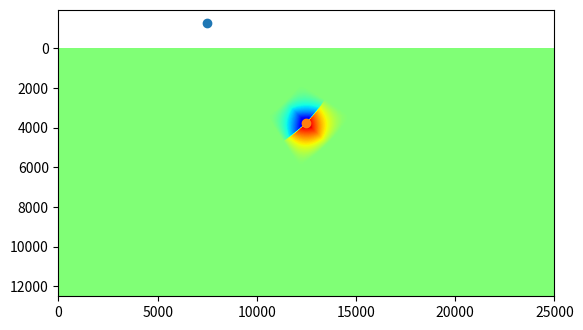
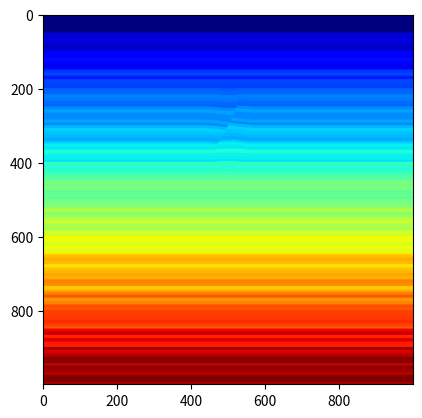

Generate these figures, in order, with matplotlib:
import numpy as np
import matplotlib.pyplot as plt

def deposit(mod,ibot,itop,dz,vel,layerT=10,dev_layer=0.1):
  if(itop > ibot):
    raise Exception("Top sample must be less than bottom sample")
  # Create the layering function
  vu = 1. + ((np.random.rand() - .5) * dev_layer)
  nz = np.abs(itop-ibot)
  layv = np.zeros(nz)
  iold = 0
  for iz in range(nz):
    ii = int((iz - iold) * dz / layerT)
    if(ii != iold):
      vu = 1. + ((np.random.rand() - .5) * dev_layer)
    iold = ii
    layv[iz] = vu
  # Add it to the velocity model
  for ix in range(nx):
    mod[ix,itop+1:ibot+1] = vel*layv


nx = 1000; nz = 1000
nlyr = 2
tot = np.zeros([nx,nz])

dlyr = 50; bot = 999
minvel = 1600; maxvel = 3000
props = np.linspace(maxvel,minvel,19)
dz = 12.5
for ilyr in range(len(props)):
  deposit(tot,bot,bot-dlyr,dz=dz,vel=props[ilyr],layerT=100,dev_layer=0.05)
  bot -= dlyr

widx = tot == 0
tot[widx] = 1500.0

#plt.imshow(tot.T,cmap='jet')
#plt.show()

# Put in a fault
dx = 25
xdist = dx*nx
zdist = dz*nz

begz = 0.3; begx = 0.5

dfz = 5000.0; daz = 5000.0
zbeg = begz*zdist; xbeg = begx*xdist

theta0 = np.arctan2(dfz, daz);
theta0 = theta0 + 2 * np.pi;
theta0 = theta0 * 180. / np.pi;
print(theta0-360)

zcenter = zbeg - dfz
xcenter = xbeg - daz

fullradius = np.sqrt(dfz*dfz + daz*daz)

shiftx = np.zeros([nx,nz])
shiftz = np.zeros([nx,nz])

distdie = 0.3
distdie *= 5000
thetashift = 1.0
thetadie=12.0

traj = np.zeros([nx,nz])

# Compute shifts
for ix in range(nx):
  px = dx * ix - xcenter

  for iz in range(nz):
    pz = dz * iz - zcenter

    # Compute the angle from vertical for the current point
    thetaOld = np.arctan2(pz,px) * 180 / np.pi + 360
    if(pz < 0 and px == 0.0):
      thetaCompare = 270
    elif(pz > 0 and px == 0.0):
      thetaCompare = 450
    elif(pz == 0 and px == 0.0):
      thetaCompare = 100000
    else:
      thetaCompare = np.arctan(pz/px) * 180 / np.pi + 360

    # Compute the distance from center for the current point
    radius = np.sqrt(px*px + pz*pz)

    if(np.abs(radius - fullradius) < 50):
      traj[ix,iz] = 1.0

    # Check if we are in the region for faulting
    # Criteria for radius and angle
    ratioAz    = np.abs(fullradius - radius)/distdie
    ratioTheta = np.abs(thetaCompare - theta0)/thetadie
 
    # Make sure not too far away from xbeg
    diffx = xbeg - (px + xcenter)
    diffz = zbeg - (pz + zcenter)
    distbeg = np.sqrt(diffx*diffx + diffz*diffz)

    if(ratioAz < 1 and ratioTheta < 1 and distbeg < 8000):
      # Once we are in range, compute the displacement
      scaleAz    = 1 - ratioAz
      scaleTheta = 1 - ratioTheta

      # Problem, thetashift controls the throw and scaleaz and scaletheta
      # control the distance. This means that only large faults will have large throw
      shifttheta = thetashift * scaleAz * scaleTheta

      thetaNew = thetaOld + shifttheta
      # If outside the circle, flip the sign of the shift
      if(radius > fullradius):
        thetaNew = thetaOld - shifttheta

      # Convert back to cartesian coordinates 
      newX = radius * np.cos(thetaNew * np.pi/180) + xcenter
      newZ = radius * np.sin(thetaNew * np.pi/180) + zcenter

      shiftz[ix,iz] = (newZ - dz*iz)
      shiftx[ix,iz] = (newX - dx*ix)

plt.figure(1)
plt.imshow(shiftx.T,cmap='jet',extent=[0,nx*dx,nz*dz,0])
plt.scatter(xcenter,zcenter)
plt.scatter(xbeg,zbeg)
plt.figure(2)
plt.imshow(shiftz.T,cmap='jet',extent=[0,nx*dx,nz*dz,0])
plt.scatter(xcenter,zcenter)
plt.scatter(xbeg,zbeg)
#plt.figure(3)
#plt.imshow(traj,cmap='jet',extent=[0,nx*dx,nz*dz,0])
plt.show()

velflt = np.zeros([nx,nz])

# Apply shifts
for ix in range(nx):
  for iz in range(nz):
    l1 = max(0,int((iz-shiftz[ix,iz]/dz + 0.5)))
    l2 = max(0,int((ix-shiftx[ix,iz]/dx + 0.5)))
    if(l1 >= nz): l1 = nz - 1
    if(l2 >= nx): l2 = nx - 1
    if(l1 >= 0):
      velflt[ix,iz] = tot[l2,l1]

plt.imshow(velflt.T,cmap='jet')
plt.show()

